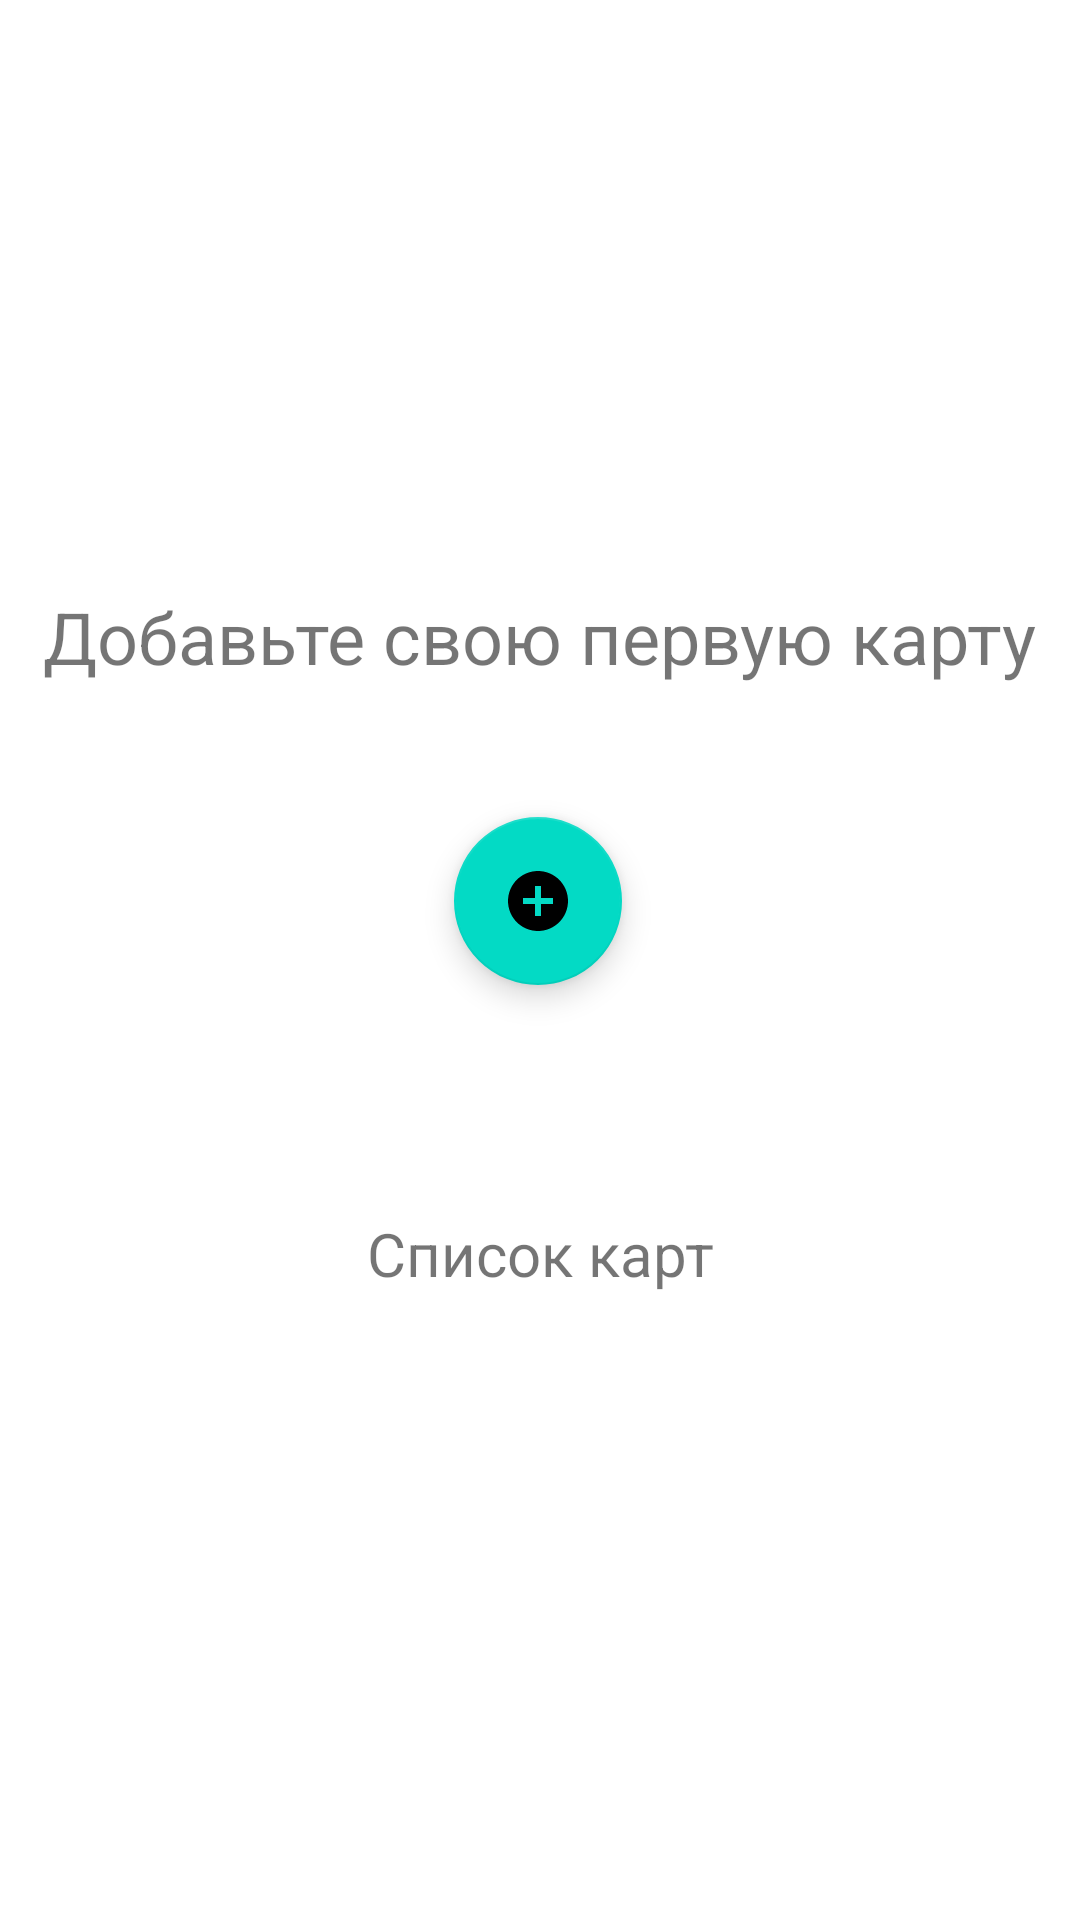

Layout XML and referenced resources for this Android screen:
<!-- AndroidManifest.xml: application theme Theme.MyCardsApp -->
<!-- res/layout/activity_first_card.xml -->
<?xml version="1.0" encoding="utf-8"?>
<androidx.constraintlayout.widget.ConstraintLayout xmlns:android="http://schemas.android.com/apk/res/android"
    xmlns:app="http://schemas.android.com/apk/res-auto"
    xmlns:tools="http://schemas.android.com/tools"
    android:layout_width="match_parent"
    android:layout_height="match_parent"
    tools:context=".ui.FirstCardActivity">

    <com.google.android.material.floatingactionbutton.FloatingActionButton
        android:id="@+id/floatingActionButton4"
        android:layout_width="wrap_content"
        android:layout_height="wrap_content"
        android:layout_marginTop="44dp"
        android:clickable="true"
        android:onClick="add_newCard"
        app:layout_constraintEnd_toEndOf="parent"
        app:layout_constraintHorizontal_bias="0.498"
        app:layout_constraintStart_toStartOf="parent"
        app:layout_constraintTop_toBottomOf="@+id/textView2"
        app:srcCompat="@drawable/ic_baseline_add_circle_24" />

    <TextView
        android:id="@+id/textView2"
        android:layout_width="wrap_content"
        android:layout_height="wrap_content"
        android:layout_marginTop="196dp"
        android:gravity="center"
        android:text="@string/add_first_card"
        android:textSize="24sp"
        app:layout_constraintEnd_toEndOf="parent"
        app:layout_constraintHorizontal_bias="0.497"
        app:layout_constraintStart_toStartOf="parent"
        app:layout_constraintTop_toTopOf="parent" />

    <ImageView
        android:id="@+id/imgListCards"
        android:layout_width="wrap_content"
        android:layout_height="wrap_content"
        app:layout_constraintBottom_toBottomOf="parent"
        app:layout_constraintEnd_toEndOf="parent"
        app:layout_constraintHorizontal_bias="0.498"
        app:layout_constraintStart_toStartOf="parent"
        app:layout_constraintTop_toBottomOf="@+id/textView"
        app:layout_constraintVertical_bias="0.185"
        app:srcCompat="@mipmap/ic_launcher" />

    <TextView
        android:id="@+id/textView"
        android:layout_width="wrap_content"
        android:layout_height="wrap_content"
        android:layout_marginTop="76dp"
        android:text="Список карт"
        android:textSize="20sp"
        app:layout_constraintEnd_toEndOf="parent"
        app:layout_constraintHorizontal_bias="0.501"
        app:layout_constraintStart_toStartOf="parent"
        app:layout_constraintTop_toBottomOf="@+id/floatingActionButton4" />
</androidx.constraintlayout.widget.ConstraintLayout>
<!-- resources referenced by this layout -->
<resources>
  <!-- drawable ic_baseline_add_circle_24 (drawable) -->
  <vector android:height="24dp" android:tint="#299239"
      android:viewportHeight="24" android:viewportWidth="24"
      android:width="24dp" xmlns:android="http://schemas.android.com/apk/res/android">
      <path android:fillColor="@android:color/white" android:pathData="M12,2C6.48,2 2,6.48 2,12s4.48,10 10,10 10,-4.48 10,-10S17.52,2 12,2zM17,13h-4v4h-2v-4L7,13v-2h4L11,7h2v4h4v2z"/>
  </vector>
  <string name="add_first_card">Добавьте свою первую карту</string>
  <style name="Theme.MyCardsApp" parent="Theme.MaterialComponents.DayNight.NoActionBar">
          
          <item name="colorPrimary">@color/purple_500</item>
          <item name="colorPrimaryVariant">@color/purple_700</item>
          <item name="colorOnPrimary">@color/white</item>
          
          <item name="colorSecondary">@color/teal_200</item>
          <item name="colorSecondaryVariant">@color/teal_700</item>
          <item name="colorOnSecondary">@color/black</item>
          
          <item name="android:statusBarColor" tools:targetApi="l">?attr/colorPrimaryVariant</item>
          
      </style>
  <!-- not gathered from this repository: default colours our renderer supplied (Android Studio template values) -->
  <color name="purple_500">#FF6200EE</color>
  <color name="purple_700">#FF3700B3</color>
  <color name="teal_200">#FF03DAC5</color>
  <color name="teal_700">#FF018786</color>
  <color name="black">#FF000000</color>
  <color name="white">#FFFFFFFF</color>
</resources>
